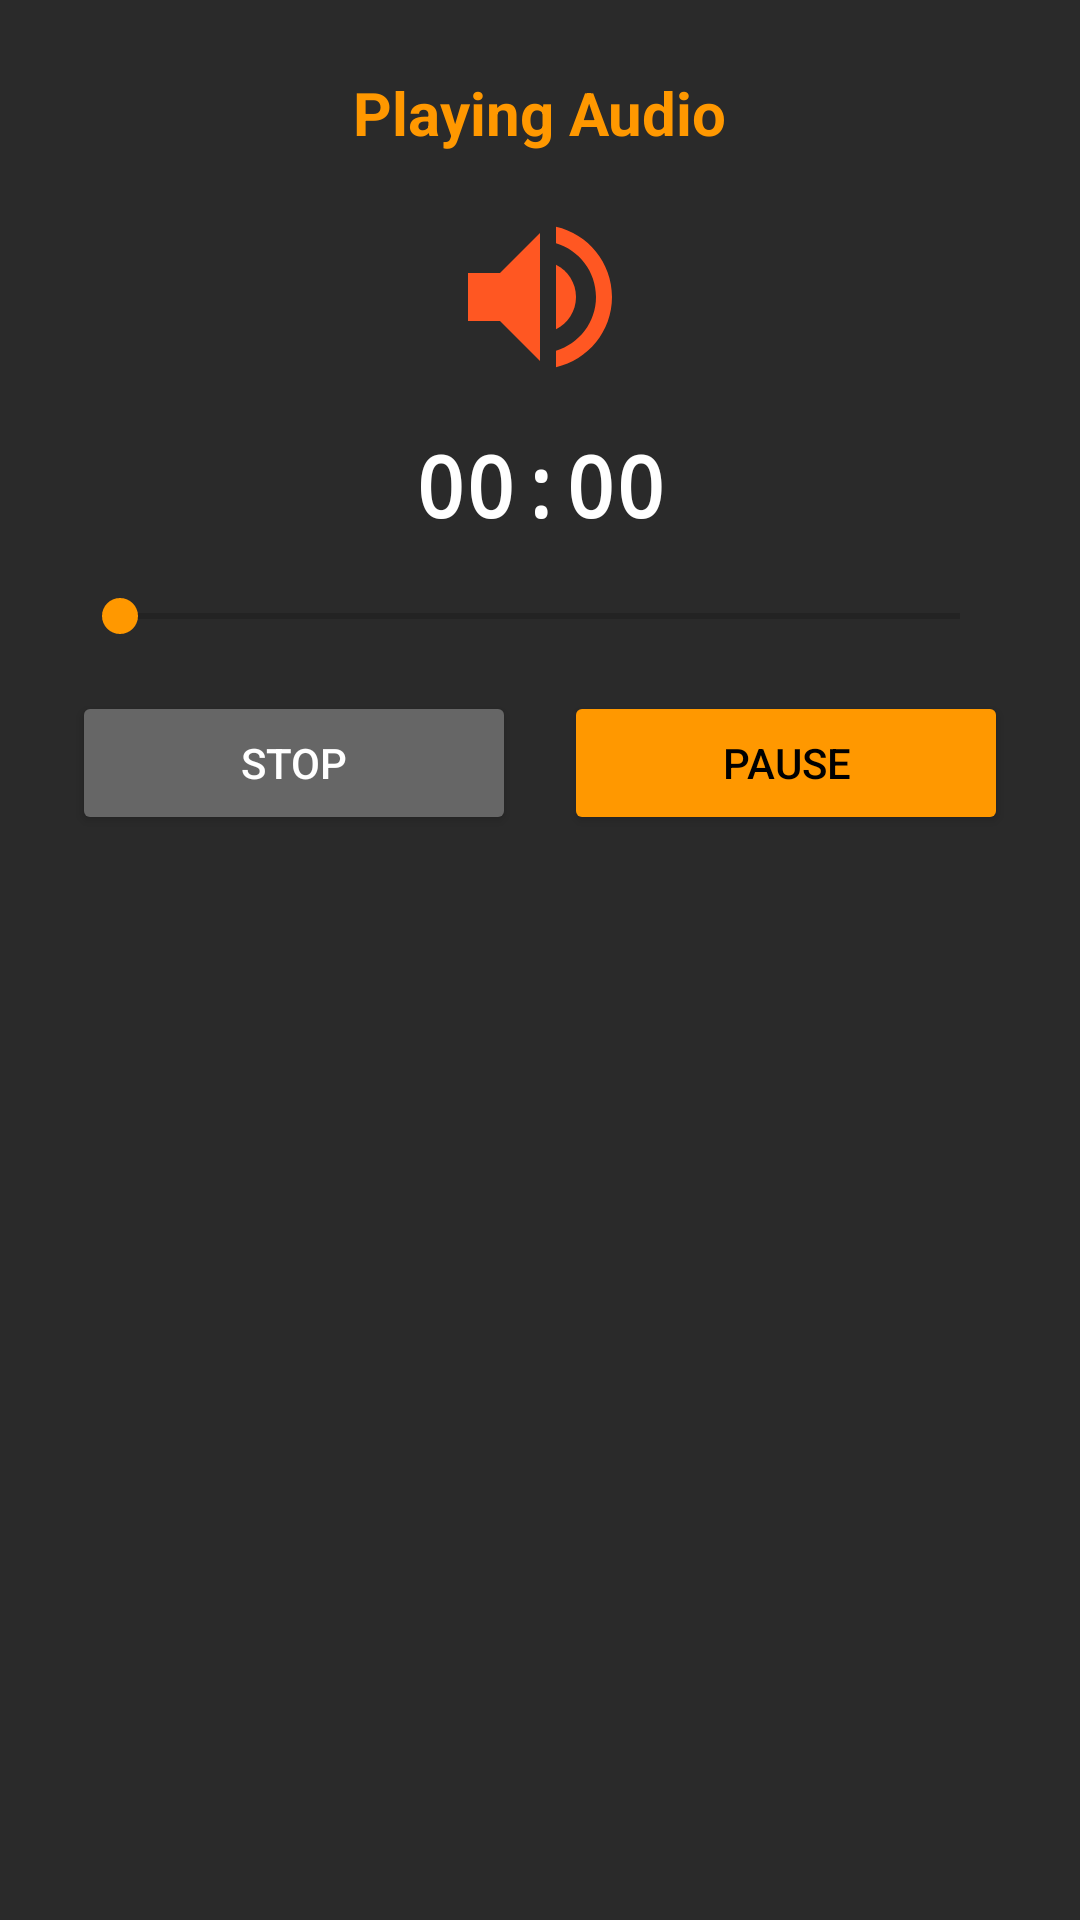

Produce the Android XML layout that renders to this screen, including the resource entries it uses.
<!-- AndroidManifest.xml: application theme Theme.SmartNotebook -->
<!-- res/layout/dialog_audio_playback.xml -->
<?xml version="1.0" encoding="utf-8"?>
<LinearLayout xmlns:android="http://schemas.android.com/apk/res/android"
    android:layout_width="match_parent"
    android:layout_height="wrap_content"
    android:orientation="vertical"
    android:padding="24dp"
    android:background="#2A2A2A">

    <TextView
        android:layout_width="wrap_content"
        android:layout_height="wrap_content"
        android:text="@string/playing_audio"
        android:textColor="@color/orange"
        android:textSize="20sp"
        android:textStyle="bold"
        android:layout_gravity="center" />

    <ImageView
        android:layout_width="64dp"
        android:layout_height="64dp"
        android:layout_marginTop="16dp"
        android:layout_gravity="center"
        android:src="@drawable/ic_audio_playing"
        android:contentDescription="@string/audio_player" />

    <TextView
        android:id="@+id/tvPlaybackTimer"
        android:layout_width="wrap_content"
        android:layout_height="wrap_content"
        android:layout_marginTop="12dp"
        android:layout_gravity="center"
        android:text="@string/_00_00"
        android:textColor="@color/white"
        android:textSize="28sp"
        android:textStyle="bold"
        android:fontFamily="monospace" />

    <SeekBar
        android:id="@+id/seekBarPlayback"
        android:layout_width="match_parent"
        android:layout_height="wrap_content"
        android:layout_marginTop="16dp"
        android:progressTint="@color/orange"
        android:thumbTint="@color/orange" />

    <LinearLayout
        android:layout_width="match_parent"
        android:layout_height="wrap_content"
        android:layout_marginTop="16dp"
        android:orientation="horizontal"
        android:gravity="center">

        <Button
            android:id="@+id/btnStopPlayback"
            android:layout_width="0dp"
            android:layout_height="48dp"
            android:layout_weight="1"
            android:layout_marginEnd="8dp"
            android:backgroundTint="#666666"
            android:text="@string/stop"
            android:textColor="@color/white"
            android:textSize="14sp" />

        <Button
            android:id="@+id/btnPlayPause"
            android:layout_width="0dp"
            android:layout_height="48dp"
            android:layout_weight="1"
            android:layout_marginStart="8dp"
            android:backgroundTint="@color/orange"
            android:text="@string/pause"
            android:textColor="@color/black"
            android:textSize="14sp" />

    </LinearLayout>

</LinearLayout>
<!-- resources referenced by this layout -->
<resources>
  <color name="black">#FF000000</color>
  <color name="orange">#FF9800</color>
  <color name="white">#FFFFFFFF</color>
  <!-- drawable ic_audio_playing (drawable) -->
  <vector xmlns:android="http://schemas.android.com/apk/res/android"
      android:width="64dp"
      android:height="64dp"
      android:viewportWidth="24"
      android:viewportHeight="24">
      <path
          android:fillColor="#FF5722"
          android:pathData="M3,9v6h4l5,5V4L7,9H3z"/>
      <path
          android:fillColor="#FF5722"
          android:pathData="M16.5,12c0,-1.77 -1.02,-3.29 -2.5,-4.03v8.05c1.48,-0.73 2.5,-2.25 2.5,-4.02z"/>
      <path
          android:fillColor="#FF5722"
          android:pathData="M14,3.23v2.06c2.89,0.86 5,3.54 5,6.71s-2.11,5.85 -5,6.71v2.06c4.01,-0.91 7,-4.49 7,-8.77s-2.99,-7.86 -7,-8.77z"/>
  </vector>
  <string name="_00_00">00:00</string>
  <string name="audio_player">Audio Player</string>
  <string name="pause">Pause</string>
  <string name="playing_audio">Playing Audio</string>
  <string name="stop">Stop</string>
  <style name="Theme.SmartNotebook" parent="Theme.MaterialComponents.DayNight.NoActionBar">
          <item name="colorPrimary">@color/orange</item>
          <item name="colorPrimaryVariant">@color/orange_dark</item>
          <item name="colorOnPrimary">@color/white</item>
          <item name="colorSecondary">@color/orange_light</item>
          <item name="colorSecondaryVariant">@color/orange</item>
          <item name="colorOnSecondary">@color/black</item>
          <item name="android:statusBarColor">@color/black</item>
          <item name="android:navigationBarColor">@color/black</item>
          <item name="android:windowBackground">@color/black</item>
          <item name="android:colorBackground">@color/black</item>
          <item name="android:textColor">@color/white</item>
          <item name="android:windowFullscreen">true</item>
          <item name="android:windowContentOverlay">@null</item>
          <item name="actionBarStyle">@style/Widget.AppCompat.ActionBar</item>
      </style>
  <color name="orange_dark">#E65100</color>
  <color name="orange_light">#FFB74D</color>
</resources>
